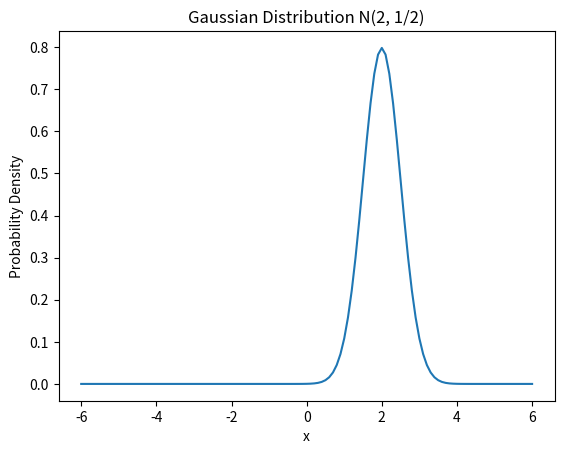
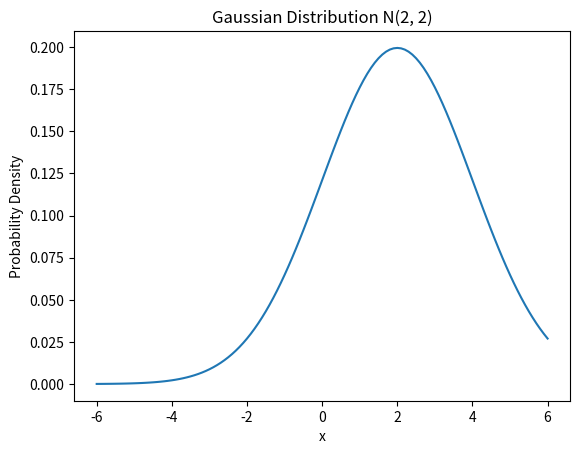
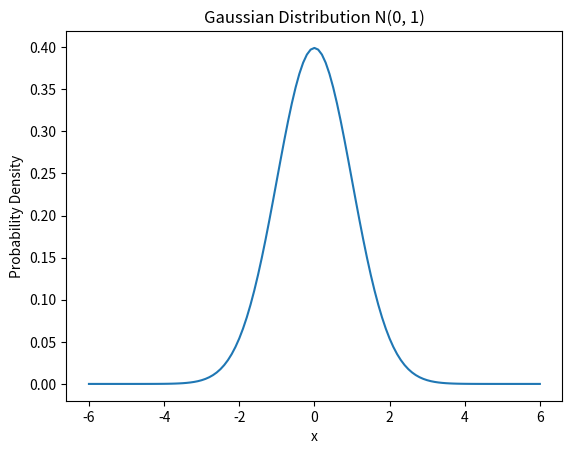

Generate these figures, in order, with matplotlib:
import matplotlib.pyplot as plt

piValue = 3.14
eValue = 2.7182

def squareRoot(number):
    return number ** 0.5

def exponential(power):
    return eValue ** power

def normalPdf(xValue, meanValue, stdDev):
    firstPart = 1 / (stdDev * squareRoot(2 * piValue))
    secondPart = -((xValue - meanValue) ** 2) / (2 * stdDev ** 2)
    return firstPart * exponential(secondPart)

def generateValues(start, end, step):
    values = []
    current = start
    while current <= end:
        values.append(current)
        current += step
    return values

xAxis = generateValues(-6, 6, 0.1)

pdfOne = []
for x in xAxis:
    pdfOne.append(normalPdf(x, 2, 0.5))

pdfTwo = []
for x in xAxis:
    pdfTwo.append(normalPdf(x, 2, 2))

pdfThree = []
for x in xAxis:
    pdfThree.append(normalPdf(x, 0, 1))

plt.figure()
plt.plot(xAxis, pdfOne)
plt.title("Gaussian Distribution N(2, 1/2)")
plt.xlabel("x")
plt.ylabel("Probability Density")
plt.show()

plt.figure()
plt.plot(xAxis, pdfTwo)
plt.title("Gaussian Distribution N(2, 2)")
plt.xlabel("x")
plt.ylabel("Probability Density")
plt.show()

plt.figure()
plt.plot(xAxis, pdfThree)
plt.title("Gaussian Distribution N(0, 1)")
plt.xlabel("x")
plt.ylabel("Probability Density")
plt.show()
